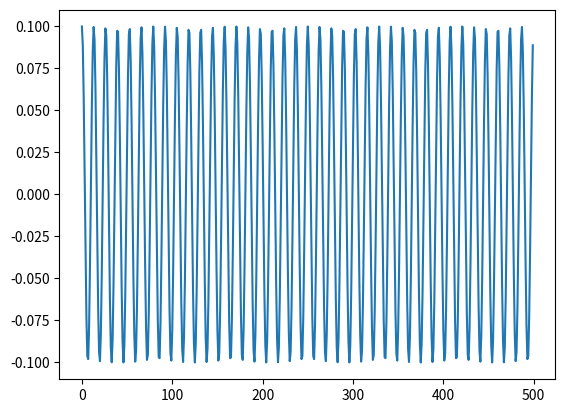

The matplotlib source for this figure:
import numpy as np
import matplotlib.pyplot as plt
pilot_tone_amplitude=.1
pilot_tone_freq=19e3
sample_rate=250e3

pilot_tone = pilot_tone_amplitude * np.cos(((2 * np.pi * pilot_tone_freq) / sample_rate) * np.arange(500))
plt.plot(pilot_tone)
plt.show()
